Run: headless pygame with SDL's dummy video driver; simulated clock (each Clock.tick advances the game by its frame time, no real sleeping); random seed 0; keys injected as events and as key.get_pressed() state; mouse plan: one left click at the window centre at the start of phase 2, then a move to the lower-right quarter at the start of phase 3.
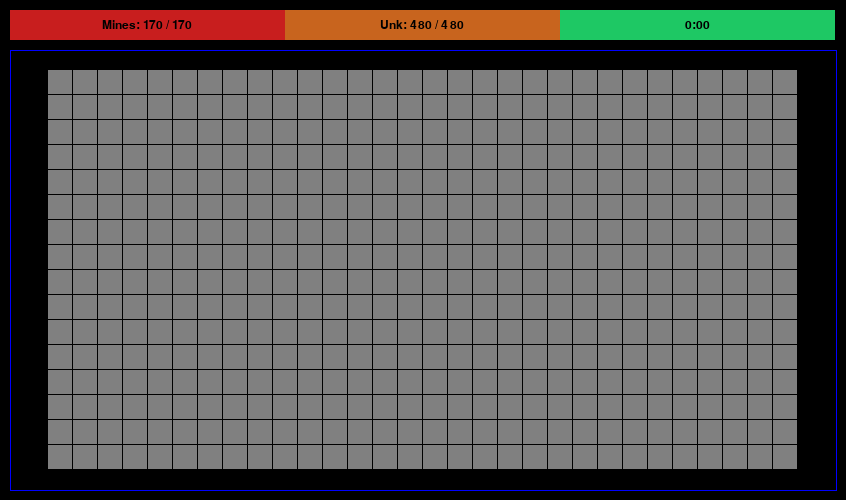
Frame 1 of 4 · flips 1–60 · no input
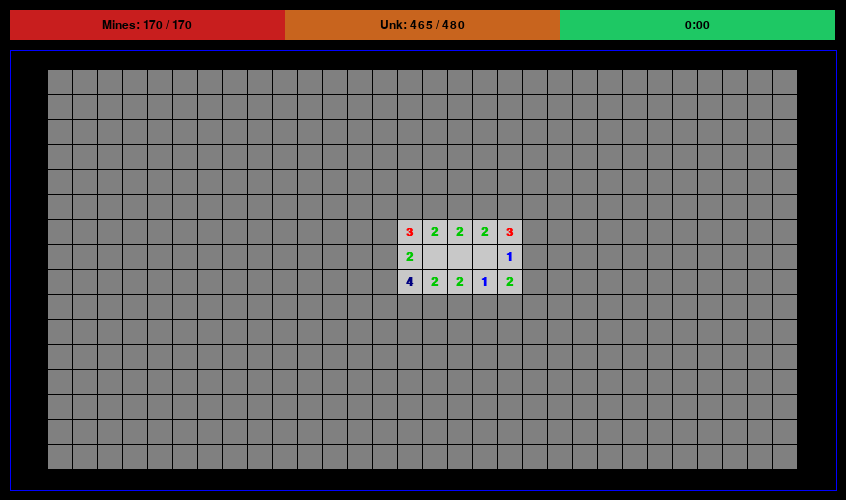
Frame 2 of 4 · flips 61–180 · clicked the window centre · tapped SPACE, RETURN · held RIGHT (→), D
Frame 3 of 4 · flips 181–300 · moved the mouse to the lower-right quarter · held DOWN (↓), S · screen unchanged from frame 2, image omitted
Frame 4 of 4 · flips 301–420 · held LEFT (←), A, UP (↑), W · screen unchanged from frame 3, image omitted

The pygame program that drew these frames:

import random
import sys
import pygame
from pygame.locals import *
import time

# Initialize pygame
pygame.init()

# Colors
BLACK = pygame.Color(0, 0, 0)
WHITE = pygame.Color(255, 255, 255)
GREY = pygame.Color(128, 128, 128)
LIGHT_GREY = pygame.Color(200, 200, 200)
RED = pygame.Color(255, 0, 0)
GREEN = pygame.Color(0, 255, 0)
BLUE = pygame.Color(0, 0, 255)
background_color = BLACK
mines_rem_bg_color = pygame.Color(200, 30, 30)
mines_rem_font_color = BLACK
unk_rem_bg_color = pygame.Color(200, 100, 30)
unk_rem_font_color = BLACK
timer_bg_color = pygame.Color(30, 200, 100)
timer_font_color = BLACK
border_color = BLUE
unknown_box_color = GREY
known_box_color = LIGHT_GREY
mine_box_color = RED

num_colors = {1: BLUE,
              2: pygame.Color(0, 200, 0),
              3: RED,
              4: pygame.Color(0, 0, 128),
              5: pygame.Color(128, 0, 0),
              6: pygame.Color(0, 128, 128),
              7: BLACK,
              8: GREY}

# Mouse controls
LEFT = 1
RIGHT = 3

# Frames-per-second limit
FPS = pygame.time.Clock()
FPS_LIMIT = 30

# Pixel size of individual boxes
box_size = 24

# Minimum window dimensions
min_win_width = 350
min_win_height = 200

# Font properties
font = pygame.font.SysFont('segoeui', 18, True)
sb_font = pygame.font.SysFont('segoeui', 18)


# TODO  I need to remove the dependence on pixels and pixel coordinates to define and interact with a box - interaction
#       should only be through an indexing system of some sort

class BoxGraphics:
    def __init__(self, x:int, y:int, dim:int, display_surf:pygame.Surface, color:pygame.Color):
        self._x = x
        self._y = y
        self._dim = dim
        self.display_surf = display_surf
        self.color = color
        self.surf = pygame.Surface((self.dim, self.dim))
        self.surf.fill(self.color)
        self.rect = self.surf.get_rect(center=(int(self.x + self.dim / 2), int(self.y + self.dim / 2)))
        self.display_surf.blit(self.surf, self.rect)

    @property
    def x(self):
        return self._x

    @x.setter
    def x(self, value):
        self._x = value

    @property
    def y(self):
        return self._y

    @y.setter
    def y(self, value):
        self._y = value

    @property
    def dim(self):
        return self._dim

    @dim.setter
    def dim(self, value):
        self._dim = value

    def resize(self, new_dim):
        self.dim = new_dim

    def show_number(self, n_neighbors):
        num = font.render(str(n_neighbors), True, num_colors[n_neighbors])
        width = num.get_rect().width
        height = num.get_rect().height
        left = int((self.rect.width - width) / 2)
        top = int((self.rect.height - height) / 2)
        num.get_rect().update((left, top), (width, height))
        self.surf.blit(num, pygame.Rect(left, top, width, height))
        self.display_surf.blit(self.surf, self.rect)

    def update_color(self, color):
        self.color = color
        self.surf.fill(self.color)
        self.display_surf.blit(self.surf, self.rect)


class Box:
    def __init__(self, id, box_graphics_obj):
        self._id = id
        self.graphics_obj = box_graphics_obj
        self.is_mine = False
        self.is_revealed = False
        self.is_protected = False
        self.n_neighbors = 0

    def get_id(self):
        return self._id

    def reveal(self):
        if not self.is_revealed and not self.is_protected:
            self.is_revealed = True
            if self.is_mine:
                self._update_color(mine_box_color)
            else:
                self._update_color(known_box_color)
                if self.n_neighbors > 0:
                    self._show_number()
            pygame.display.update()
        return self.n_neighbors if not self.is_mine else -1

    def _update_color(self, color):
        self.graphics_obj.update_color(color)

    def toggle_protect(self):
        if not self.is_revealed:
            if not self.is_protected:
                self.is_protected = True
                self._update_color(BLUE)
            else:
                self.is_protected = False
                self._update_color(GREY)
            return self.is_mine, self.is_protected
        return False, None

    def set_mine(self):
        self.is_mine = True

    def _show_number(self):
        self.graphics_obj.show_number(self.n_neighbors)

    def get_neighbor_ids(self, neighbor_info):
        n_rows, n_cols, width_start, height_start, width_step, height_step = neighbor_info
        col, row = int((self.graphics_obj.x - width_start) / width_step), int((self.graphics_obj.y - height_start) / height_step)
        ids = []
        for r in range(row - 1, row + 2):
            if r < 0 or r >= n_rows:
                continue
            for c in range(col - 1, col + 2):
                if c < 0 or c >= n_cols or (r == row and c == col):
                    continue
                ids.append(c * n_rows + r)
        return ids


class Grid:
    def __init__(self, dims, num_mines, box_size=39, offsets=(10, 50, 10), headless=False):
        self.headless = headless
        self.boxes = {}
        self.n_mines = num_mines
        self.n_mines_protected = 0
        self.n_unknown = dims[0] * dims[1]
        self.n_protected = 0
        self.exploded = False
        self.is_locked = False
        self.n_rows = dims[0]
        self.n_cols = dims[1]
        self._box_size = box_size
        self._width_offset = offsets[0]
        self._height_top_offset = offsets[1]
        self._height_bot_offset = offsets[2]
        if not self.headless:
            window_pad_scale = 1.1
            self._win_width = round(self.n_cols * (box_size + 1) * window_pad_scale) + 2 * self._width_offset
            self._win_width += int(self._win_width % 2)
            self._win_width = max(self._win_width, min_win_width)
            self._win_height = round(self.n_rows * (box_size + 1) * window_pad_scale) + self._height_top_offset + self._height_bot_offset
            self._win_height += int(self._win_height % 2)
            self._win_height = max(self._win_height, min_win_height)
            self.display_surf = pygame.display.set_mode((self._win_width, self._win_height))
            self.display_surf.fill(background_color)
            pygame.display.set_caption("Paul's Extreme Minesweeper")
        self._make_board()

    def _make_board(self):
        if not self.headless:
            # Draw bounding rectangle
            NW = (self._width_offset, self._height_top_offset)
            NE = (self._win_width - self._width_offset, self._height_top_offset)
            SW = (self._width_offset, self._win_height - self._height_bot_offset)
            SE = (self._win_width - self._width_offset, self._win_height - self._height_bot_offset)
            pygame.draw.line(self.display_surf, border_color, NW, NE)  # TOP
            pygame.draw.line(self.display_surf, border_color, SW, SE)  # BOTTOM
            pygame.draw.line(self.display_surf, border_color, NW, SW)  # LEFT
            pygame.draw.line(self.display_surf, border_color, NE, SE)  # RIGHT

        # Define pixel dimensions of grid
        self.height_start = self._height_top_offset + int((self._win_height - self._height_top_offset - self._height_bot_offset - self.n_rows * (self._box_size + 1)) / 2)
        self.height_stop = self._win_height - self.height_start + self._height_top_offset - self._height_bot_offset - self.n_rows % 2
        self.width_start = int((self._win_width - self.n_cols * (self._box_size + 1)) / 2)
        self.width_stop = self._win_width - self.width_start - self.n_cols % 2
        self.width_step = self.height_step = self._box_size + 1

        # Create Boxes in a grid and assign each a unique ID
        id = 0
        for i in range(self.width_start, self.width_stop, self.width_step):
            for j in range(self.height_start, self.height_stop, self.height_step):
                if not self.headless:
                    graphics_obj = BoxGraphics(i, j, self._box_size, self.display_surf, color=unknown_box_color)
                else:
                    graphics_obj = None
                self.boxes[(int((i - self.width_start) / self.width_step),
                            int((j - self.height_start) / self.height_step))] = Box(id, graphics_obj)
                id += 1

        # Save info needed to calculate neighbors for convenience
        self.neighbor_info = self.n_rows, self.n_cols, self.width_start, self.height_start, self.width_step, self.height_step

        # Draw scoreboard
        if not self.headless:
            self._make_scoreboard()

    def _start_timer(self):
        self._t0 = time.time()
        return self._update_timer()

    def _update_timer(self):
        timer_min = int((time.time() - self._t0) // 60)
        timer_sec = int((time.time() - self._t0) % 60)
        return timer_min, timer_sec

    def _make_scoreboard(self):
        # Scoreboard surface
        self.sb_left_surf = pygame.Surface((int((self._win_width - 2 * self._width_offset) / 3.), self._height_top_offset - 2 * self._width_offset))
        self.sb_middle_surf = pygame.Surface((int((self._win_width - 2 * self._width_offset) / 3.), self._height_top_offset - 2 * self._width_offset))
        self.sb_right_surf = pygame.Surface((int((self._win_width - 2 * self._width_offset) / 3.), self._height_top_offset - 2 * self._width_offset))
        self.sb_left_surf.fill(mines_rem_bg_color)
        self.sb_middle_surf.fill(unk_rem_bg_color)
        self.sb_right_surf.fill(timer_bg_color)
        # Mines remaining
        self.mines_rem_str = f'Mines: {self.n_mines - self.n_mines_protected} / {self.n_mines}'
        self.mines_rem_surf = sb_font.render(self.mines_rem_str, True, mines_rem_font_color, mines_rem_bg_color)
        width = self.mines_rem_surf.get_rect().width
        height = self.mines_rem_surf.get_rect().height
        left = int((self.sb_left_surf.get_rect().width - width) / 2)
        top = int((self.sb_left_surf.get_rect().height - height) / 2)
        self.mines_rem_dims = (left, top, width, height)
        self.mines_rem_surf.get_rect().update(self.mines_rem_dims)
        # Unknown boxes remaining
        self.unk_rem_str = f'Unk: {self.n_unknown} / {self.n_rows * self.n_cols}'
        self.unk_rem_surf = sb_font.render(self.unk_rem_str, True, unk_rem_font_color, unk_rem_bg_color)
        width = self.unk_rem_surf.get_rect().width
        height = self.unk_rem_surf.get_rect().height
        left = int((self.sb_middle_surf.get_rect().width - width) / 2)
        top = int((self.sb_middle_surf.get_rect().height - height) / 2)
        self.unk_rem_dims = (left, top, width, height)
        self.unk_rem_surf.get_rect().update(self.unk_rem_dims)
        # Timer
        timer_min, timer_sec = self._start_timer()
        self.timer_str = '{}:{}'.format(timer_min, str(timer_sec).zfill(2))
        self.timer_surf = sb_font.render(self.timer_str, True, timer_font_color, timer_bg_color)
        width = self.timer_surf.get_rect().width
        height = self.timer_surf.get_rect().height
        left = int((self.sb_right_surf.get_rect().width - width) / 2)
        top = int((self.sb_right_surf.get_rect().height - height) / 2)
        self.timer_dims = (left, top, width, height)
        self.timer_surf.get_rect().update(self.timer_dims)
        # Make text
        self._update_scoreboard()

    def _update_scoreboard(self):
        # First, remove current text
        # Mines remaining
        self.mines_rem_surf = sb_font.render(self.mines_rem_str, True, mines_rem_bg_color, mines_rem_bg_color)
        self.sb_left_surf.blit(self.mines_rem_surf, self.mines_rem_dims)
        self.display_surf.blit(self.sb_left_surf, (self._width_offset, self._width_offset))
        self.mines_rem_str = f'Mines: {self.n_mines - self.n_mines_protected} / {self.n_mines}'
        self.mines_rem_surf = sb_font.render(self.mines_rem_str, True, mines_rem_font_color, mines_rem_bg_color)
        # Unknown boxes remaining
        self.unk_rem_surf = sb_font.render(self.unk_rem_str, True, unk_rem_bg_color, unk_rem_bg_color)
        self.sb_middle_surf.blit(self.unk_rem_surf, self.unk_rem_dims)
        self.display_surf.blit(self.sb_middle_surf, (self._width_offset + int((self._win_width - 2 * self._width_offset) / 3.), self._width_offset))
        self.unk_rem_str = f'Unk: {self.n_unknown} / {self.n_rows * self.n_cols}'
        self.unk_rem_surf = sb_font.render(self.unk_rem_str, True, unk_rem_font_color, unk_rem_bg_color)
        # Timer
        self.timer_surf = sb_font.render(self.timer_str, True, timer_bg_color, timer_bg_color)
        self.sb_right_surf.blit(self.timer_surf, self.timer_dims)
        self.display_surf.blit(self.sb_right_surf, (self._width_offset + int((self._win_width - 2 * self._width_offset) * 2 / 3.), self._width_offset))
        timer_min, timer_sec = self._update_timer()
        self.timer_str = '{}:{}'.format(timer_min, str(timer_sec).zfill(2))
        self.timer_surf = sb_font.render(self.timer_str, True, timer_font_color, timer_bg_color)

        # Next, add the new text
        self.sb_left_surf.blit(self.mines_rem_surf, self.mines_rem_dims)
        self.sb_middle_surf.blit(self.unk_rem_surf, self.unk_rem_dims)
        self.sb_right_surf.blit(self.timer_surf, self.timer_dims)

        # Put scoreboard on display
        self.display_surf.blit(self.sb_left_surf,   (self._width_offset, self._width_offset))
        self.display_surf.blit(self.sb_middle_surf, (self._width_offset + int((self._win_width - 2 * self._width_offset) / 3.), self._width_offset))
        self.display_surf.blit(self.sb_right_surf,  (self._width_offset + int((self._win_width - 2 * self._width_offset) * 2 / 3.), self._width_offset))

    def reset(self):
        self.__init__((self.n_rows, self.n_cols), self.n_mines, self._box_size,
                      (self._width_offset, self._height_top_offset, self._height_bot_offset), self.headless)

    def expand_neighbors(self, box):
        neighbor_ids = box.get_neighbor_ids(self.neighbor_info)
        [self.reveal(self._id_to_box(neighbor_id)) for neighbor_id in neighbor_ids if not self._id_to_box(neighbor_id).is_revealed]

    def _id_to_box(self, id):
        return [box for box in self.boxes.values() if box.get_id() ==  id][0]

    def reveal(self, box):
        n_neighbor_mines = box.reveal()
        self.n_unknown -= 1
        self.exploded = n_neighbor_mines == -1
        if n_neighbor_mines == 0:
            self.expand_neighbors(box)

    def toggle_protect(self, box):
        is_mine, is_protected = box.toggle_protect()
        if is_protected is not None:
            if is_protected:
                self.n_mines_protected += int(is_mine)
                self.n_protected += 1
                self.n_unknown -= 1
            else:
                self.n_mines_protected -= int(is_mine)
                self.n_protected -= 1
                self.n_unknown += 1

    def _check_win(self):
        win_str, bg_color = None, None
        if self.n_mines - self.n_mines_protected <= 0 and self.n_mines_protected == self.n_protected and self.n_unknown == 0:
            win_str = 'YOU WIN!'
            bg_color = GREEN
            bg_color.a = 100
        elif self.exploded:
            win_str = 'YOU LOSE!'
            bg_color = RED
            bg_color.a = 100
        if win_str:
            if not self.headless:
                win_font = pygame.font.SysFont('segoeui', 48, bold=True)
                win_font_surf = win_font.render(win_str, True, pygame.Color(0, 0, 0, 255))
                win_font_size = win_font_surf.get_size()
                win_bg_surf = pygame.Surface(self.display_surf.get_size(), pygame.SRCALPHA)
                win_bg_surf.fill(bg_color)
                width = win_bg_surf.get_rect().width
                height = win_bg_surf.get_rect().height
                left = int((self._win_width - width) / 2)
                top = int((self._win_height - height) / 2)
                win_bg_surf.blit(win_font_surf, (int((win_bg_surf.get_width() - win_font_size[0]) / 2.),
                                                 int((win_bg_surf.get_height() - win_font_size[1]) / 2.)))
                self.display_surf.blit(win_bg_surf, (left, top))
                pygame.display.update()
            self.is_locked = True
            return True
        return False

    def _first_move(self):
        # Get the first click, and make sure it isn't a mine
        if not self.headless:
            pygame.display.update()
            pygame.event.clear()
        while True:
            event = pygame.event.wait()
            if event.type == QUIT:
                pygame.quit()
                sys.exit()
            elif event.type == MOUSEBUTTONUP:
                m_pos = pygame.mouse.get_pos()
                target = [box for box in self.boxes.values() if box.graphics_obj.rect.collidepoint(*m_pos)]
                if target and event.button == LEFT:
                    target = target[0]
                    clicked_box_id = target.get_id()
                    neighbor_ids = target.get_neighbor_ids(self.neighbor_info)

                    # Pick boxes randomly to have mines, making sure the current one has none
                    max_tries = int(1e4)
                    tries = 0
                    mine_ids = None
                    while tries < max_tries:
                        mine_ids = random.sample(range(self.n_rows * self.n_cols), self.n_mines)
                        if clicked_box_id not in mine_ids:
                            if not any(neighbor in mine_ids for neighbor in neighbor_ids):
                                break
                        tries += 1
                    if tries >= max_tries:
                        raise RuntimeError('Too many iterations attempted. Could not find a valid starting point.')

                    # Set mines
                    for id in mine_ids:
                        for box in self.boxes.values():
                            if box.get_id() == id:
                                box.is_mine = True

                    # Exit the loop
                    break

        # Compute each box's number of neighboring mines
        for id, box in self.boxes.items():
            box.n_neighbors = sum(id in mine_ids for id in box.get_neighbor_ids(self.neighbor_info))

        # Reveal the first one
        self.reveal(target)

    # def _receive_next_user_move(self):
    #     for event in pygame.event.get():


    def run(self, single_game=False):
        self._first_move()
        self._t0 = time.time()
        self._update_scoreboard()
        reset = False
        reset_t0 = None

        # Main game loop
        while True:
            if not self.headless:
                pygame.display.update()

                for event in pygame.event.get():
                    if reset and (time.time() - reset_t0) > 5:
                        if single_game:
                            return
                        self.reset()
                        pygame.event.clear()
                        reset = False
                        self._first_move()
                    if event.type == MOUSEBUTTONUP and not self.is_locked:
                        m_pos = pygame.mouse.get_pos()
                        target = [box for box in self.boxes.values() if box.graphics_obj.rect.collidepoint(*m_pos)]
                        if target:
                            if event.button == LEFT:
                                self.reveal(target[0])
                            elif event.button == RIGHT:
                                self.toggle_protect(target[0])
                            self._update_scoreboard()
                            reset = self._check_win()
                            reset_t0 = time.time()
                    if event.type == QUIT:
                        pygame.quit()
                        sys.exit()
                if not self.is_locked:
                    self._update_scoreboard()
                FPS.tick(FPS_LIMIT)

            else:
                raise RuntimeError("Headless mode not implemented.")


difficulties = {'easy':         {'dims': (8, 8),    'box_size': box_size, 'num_mines': 10},
                'intermediate': {'dims': (16, 16),  'box_size': box_size, 'num_mines': 40},
                'expert':       {'dims': (16, 30),  'box_size': box_size, 'num_mines': 99},
                'extreme':      {'dims': (9, 9),    'box_size': box_size, 'num_mines': 35},
                'extremer':     {'dims': (16, 30),  'box_size': box_size, 'num_mines': 170},
                'debug':        {'dims': (4, 4),    'box_size': box_size, 'num_mines': 2}}


if __name__ == "__main__":
    # Run game
    difficulty = 'extremer'
    headless = False
    grid = Grid(headless=headless, **difficulties[difficulty])
    grid.run()


# SHORT TERM
# TODO make "headless" mode

# MEDIUM TERM
# TODO think about dynamically solving the board as the player progesses to avoid guessing

# LONG TERM
# TODO think about solvers - algorithmic, supervised learning, reinforcement learning, NEAT, ...
